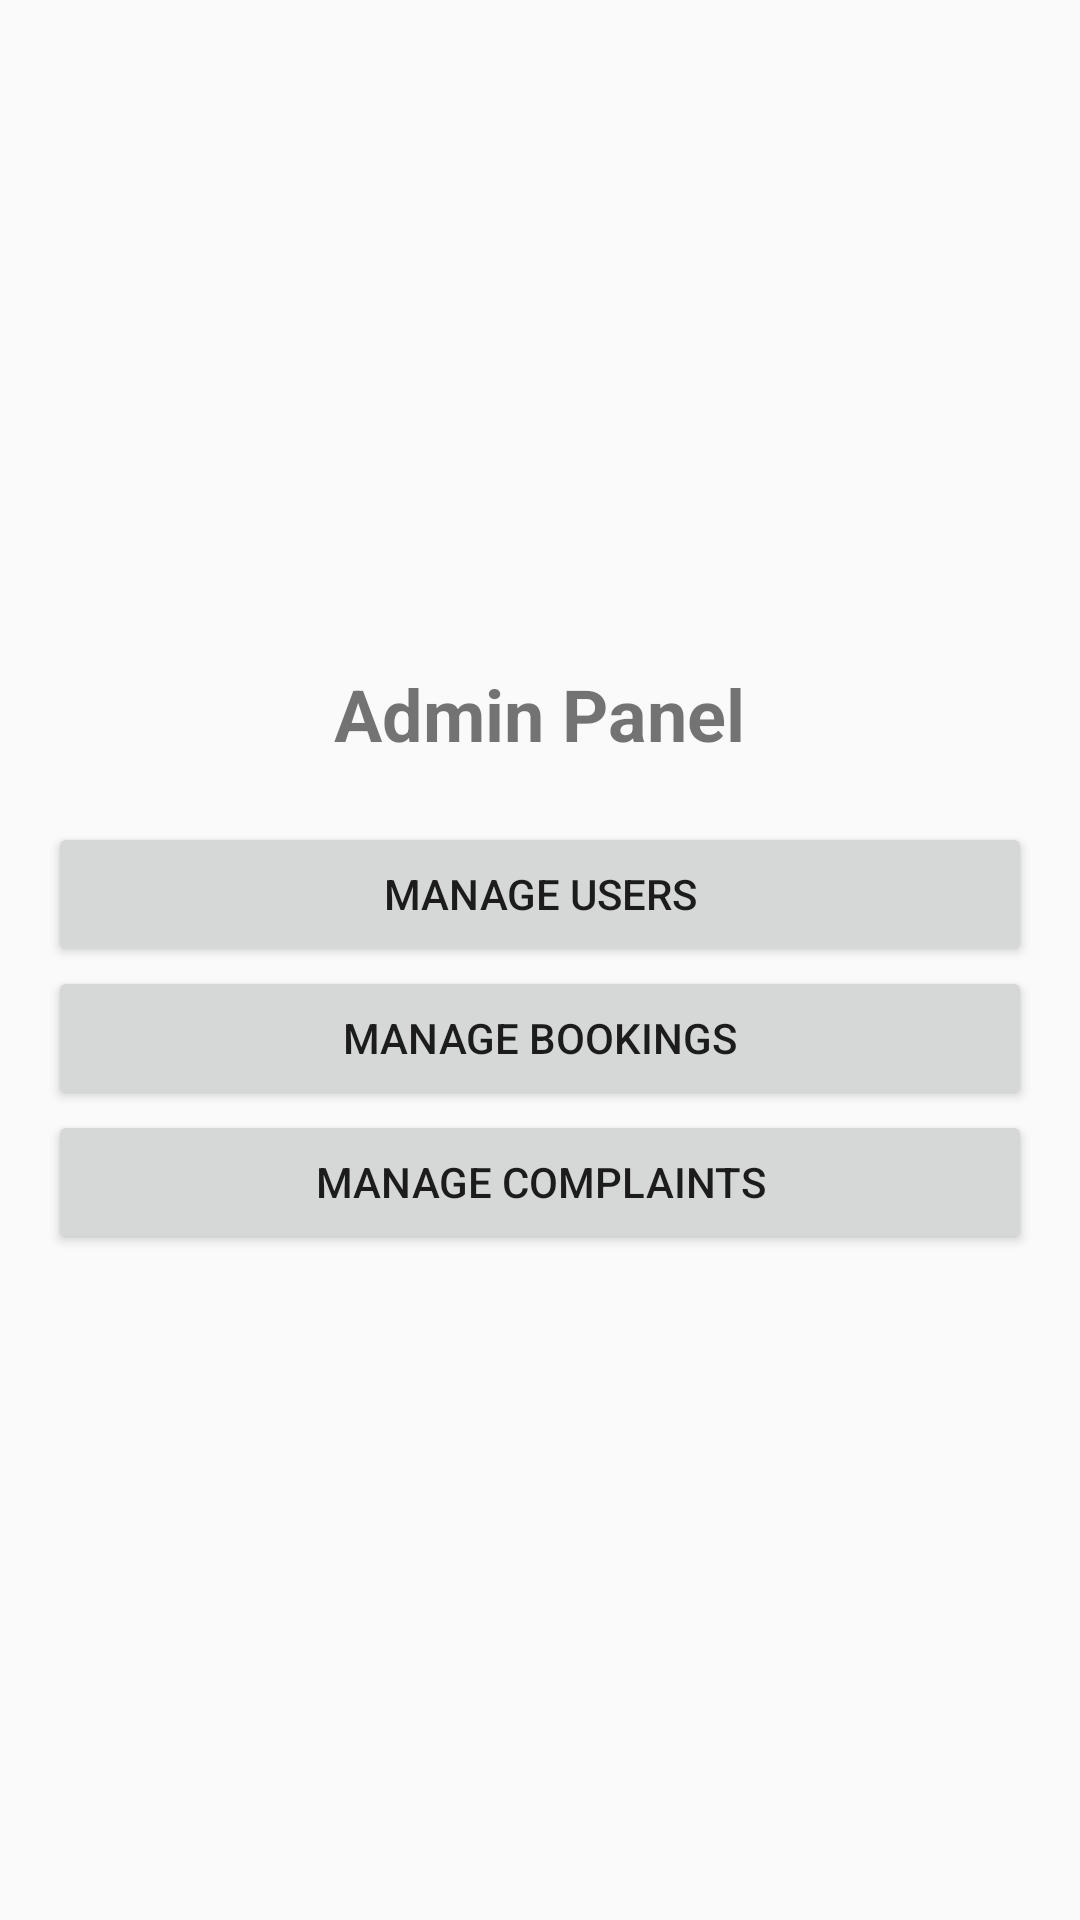

Here is an Android app screen rendered from its layout file. Give the layout XML and the strings, colors and styles it references.
<!-- AndroidManifest.xml: application theme Theme.LocalVehicleAndGarageBookingApp -->
<!-- res/layout/activity_admin_dashboard.xml -->
<?xml version="1.0" encoding="utf-8"?>
<LinearLayout xmlns:android="http://schemas.android.com/apk/res/android"
    android:layout_width="match_parent"
    android:layout_height="match_parent"
    android:gravity="center"
    android:orientation="vertical"
    android:padding="16dp">

    <TextView
        android:layout_width="wrap_content"
        android:layout_height="wrap_content"
        android:layout_marginBottom="20dp"
        android:text="Admin Panel"
        android:textSize="24sp"
        android:textStyle="bold" />

    <Button
        android:id="@+id/btnManageUsers"
        android:layout_width="match_parent"
        android:layout_height="wrap_content"
        android:text="Manage Users" />

    <Button
        android:id="@+id/btnManageBookings"
        android:layout_width="match_parent"
        android:layout_height="wrap_content"
        android:text="Manage Bookings" />

    <Button
        android:id="@+id/btnManageComplaints"
        android:layout_width="match_parent"
        android:layout_height="wrap_content"
        android:text="Manage Complaints" />

</LinearLayout>
<!-- resources referenced by this layout -->
<resources>
  <style name="Theme.LocalVehicleAndGarageBookingApp" parent="android:Theme.Material.Light.NoActionBar" />
</resources>
